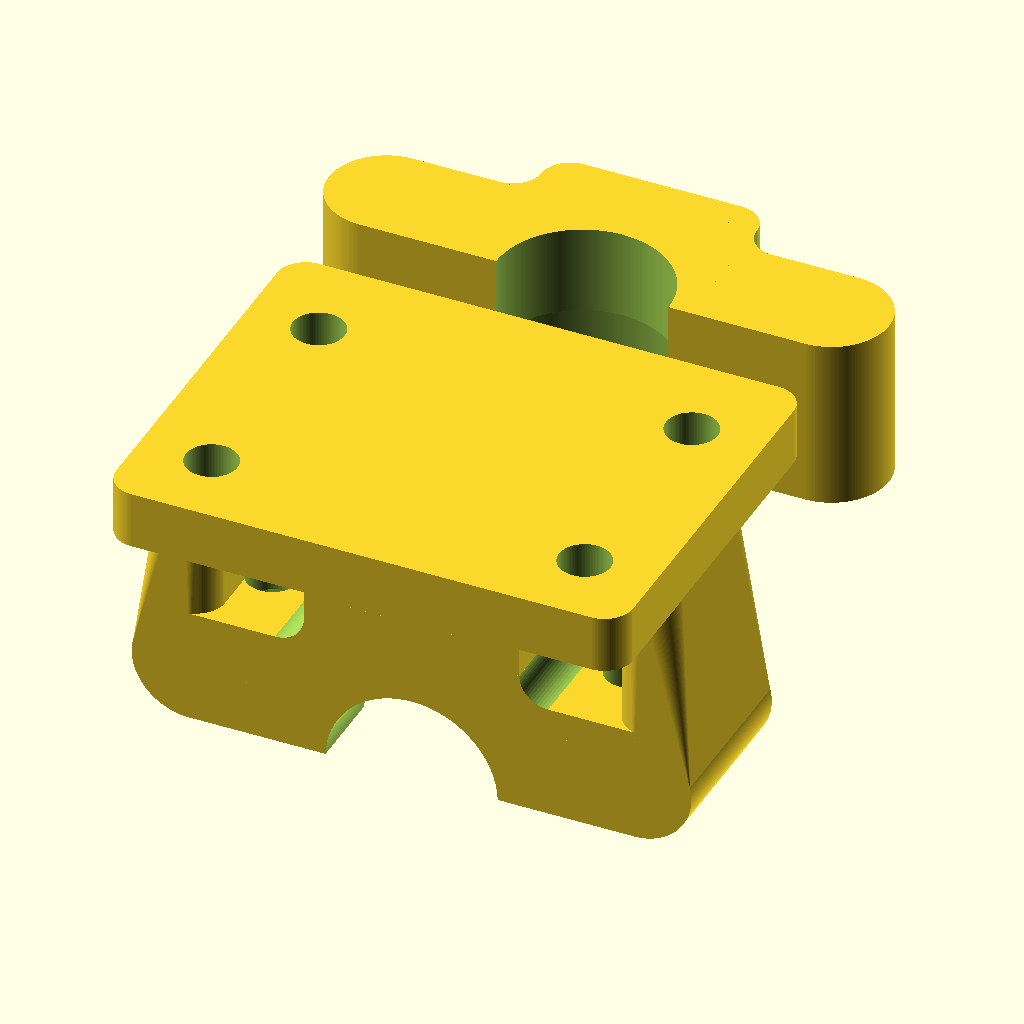
Cell 1: rendered with the file's own defaults.
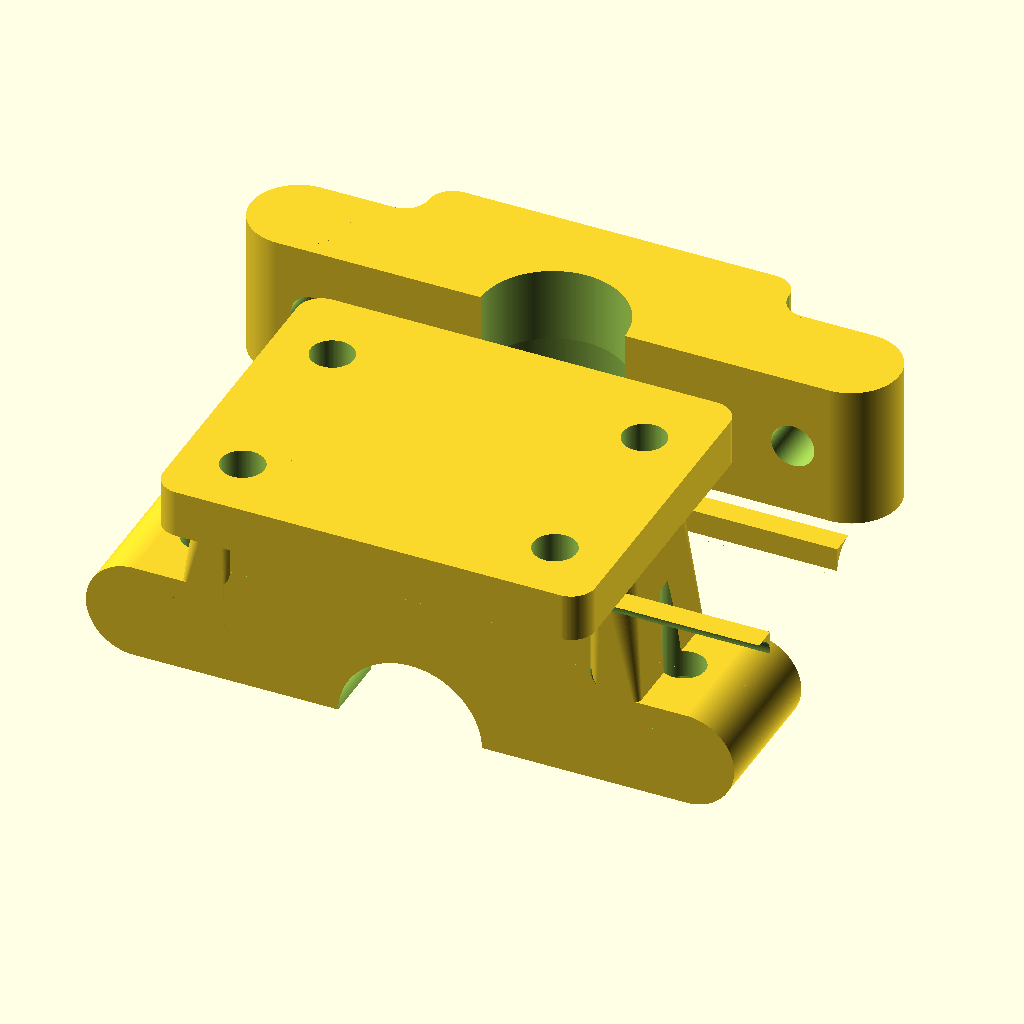
Cell 2: xac_neckWidth = 30 (everything else at default).
All cells are drawn from the same view direction (rotation 55°, 0°, 25°, orthographic, colour scheme Cornfield), but the view is re-fitted for each cell, so position and scale can differ between cells as well as the parameter.
OpenSCAD source file X axis carriage.scad:
/* 
Carriage to move the hotend along the X axis
*/

use <Shared-modules.scad>
include <Y carriage bearing retainer.scad>
include <Z axis motor mount.scad>

/* Render quality variables */
$fa = 1;
$fs = 0.1;

xac_distanceBetweenThroughHoles = 31;

xac_neckWidth = 15;

xac_neckCoutoutHeight = 5.8;
xac_neckCoutoutDiameter = 17;

xac_neckHeight = 12;
xac_neckOpeningDiameter = 12.0;
xac_neckClampWidth = 0.4;
xac_neckDistanceFromBody = 22;

xac_neckConnectorXDimension = 8;
xac_neckConnectorYDimension = 8;
xac_neckConnectorZDimension = xac_neckHeight;

xac_cornerDiameter = 4;

xac_neckPlateThickness = 4;

bearingZoffset = (rj4jpLength - baseYDimension) + 5;
xAxisDistanceBetweenRods = 45;

xac_bearingShaftLength = 56;
xac_shellDiameter = shellDiameter + 1.9;
xac_baseThickness = 6.2;

// import( "thirdParty/X-Carriage-mod.stl" );
// constructedXAxisCarriage();
constructedHotendMount( true );

// xac_neck( orientForPrinting = false, buryNutTraps = true );
// fanDuct();


module supportPillar()
{
	hull()
	{
		{

		}
		{
			union()
			{
				cylinder( d = xac_cornerDiameter, h = xac_neckHeight );
				translate( [0, -1 * xac_neckConnectorYDimension, 0] ) cylinder( d = xac_cornerDiameter, h = xac_neckHeight + 0);
				translate( [1.5, 2, -2] ) rotate( [90, 0, 0] ) cylinder( d = xac_cornerDiameter, h = xac_neckHeight );
			}
		}

		
	}
}



// The customized part cooling fan duct
// rotate( [0, 22.5, 0] ) import( "thirdparty/v6_Hotend_Fan_Shroud_and_5015_+_40_Fang_Combo/files/Fang_5015_40mm_fan.stl" );
// translate( [110.65, 100, -35] )
// {
// 	rotate( [0, 0, 0] ) import( "thirdparty/v6_Hotend_Fan_Shroud_and_5015_+_40_Fang_Combo/files/Fang_5015-printerx-fixed.stl" );
// 	translate( [-24.85, -7.9, 0.08] ) cube( [1.1, 6, 12] );
// 	translate( [-24.85, 1.9, 0.089] ) cube( [1.1, 6, 12] );
// }

// translate( [-40.55, 21, -53.5] )
//  rotate( [-67.75, 180, 0] )
//  {
//      rotate( [0, 180, 0] )
//      {
//         %import( "thirdparty/Radial_Fan_Fang_5015.stl" );
//      }
//  }


module fanDuct()
{
    translate( [0, -39, -21] )
    {
        rotate( [0, 270, 0] )
        {
            import( "thirdparty/V6.6_Duct.stl" );
        }
    }


    difference()
    {
        {
            union()
            {
                translate( [11.2, -39, -30] )
                {
                    fanDuctConnectorWall( side = "left" );
                }

                translate( [-14.0, -39, -30] )
                {
                    fanDuctConnectorWall( side = "right" );
                }
            }
        }
        {
			union()
			{
	            translate( [-15, -19, -8] ) rotate( [0, 90, 0] ) m3ThroughHole( height = 30 );
    	        translate( [-15, -33, -8] ) rotate( [0, 90, 0] ) m3ThroughHole( height = 30 );
				translate( [0, -24.2, -36] )sphere( d = 28 );
			}
        }
    }
}



// never used
module fanDuctConnectorWall( side = "right" )
{
	difference()
	{
		{
			hull()
			{
				{

				}
				{
					union()
					{
						translate( [1, 1, -6] ) cylinder( d = 2, h = 31.6 );
						translate( [1.8, 1, -6] ) cylinder( d = 2, h = 31.6 );
						translate( [1, 25, 0] ) cylinder( d = 2, h = 25.6 );
						translate( [1.8, 25, 0] ) cylinder( d = 2, h = 25.6 );

						// translate( [1.4, 1.4, 26] ) sphere( d = 2.8 );
						// translate( [1.4, 22.6, 26] ) sphere( d = 2.8 );
					}
				}
			}
		}
		{
			if( side == "right" )
			{
				translate( [2, 3, -6] ) cylinder( d = 2.7, h = 8 );
			}
			else
			{
				translate( [0.8, 3, -6] ) cylinder( d = 2.7, h = 8 );
			}
		}
	}

}

xac_clipWidth = 16.0;
xac_clipHeight = 0.8;
xac_clipDiameter = 5.5;
xac_clipDepth = 8;
xac_wallDepth = 2.4;
xac_wallHeight = 4.6;

// never used
module fanStabilizer()
{
    translate( [-1 * (xac_clipWidth/2), -1 * xac_clipDepth + 1, -1 * (xac_neckHeight) - 10] )
    {
        difference()
        {
            {
                union()
                {
                    // Clip-in piece
                    cube( [xac_clipWidth, xac_clipHeight, xac_clipDepth] );

                    // Clip-in walls
                    cube( [xac_wallDepth, xac_wallHeight, xac_clipDepth] );
                    translate( [xac_clipWidth - xac_wallDepth, 0, 0] ) cube( [xac_wallDepth, xac_wallHeight, xac_clipDepth] );
                    translate( [0, 0, xac_clipDepth - xac_wallDepth + 0.5] ) cube( [xac_clipWidth, xac_wallHeight, xac_wallDepth - 0.5] );

                    fanStabilizerNeckConnector();
                }
                    
            }
            {
                // cutout
                translate( [(xac_clipWidth/2), 10, 1] )
                {
                    rotate( [90, 0, 0] ) cylinder( d = xac_clipDiameter, h = 20 );

                    // %rotate( [90, 0, 0] ) cylinder( d = 10, h = 20 );
                }
            }
        }
    }
}

// never used
module fanStabilizerNeckConnector()
{
    // extend the walls to the fan duct
    hull()
    {
        {

        }
        {
            union()
            {
                translate( [0, xac_wallHeight, xac_clipDepth - (xac_cornerDiameter/2)] ) rotate([90, 0, 0] ) cylinder( d = xac_cornerDiameter, h = xac_wallHeight );
                translate( [-6, xac_wallHeight, xac_clipDepth - (xac_cornerDiameter/2) - 5] ) rotate([90, 0, 0] ) cylinder( d = xac_cornerDiameter, h = xac_wallHeight );
                translate( [-6, xac_wallHeight, xac_clipDepth - (xac_cornerDiameter/2) - 23.7] ) rotate([90, 0, 0] ) cylinder( d = xac_cornerDiameter, h = xac_wallHeight );
                //#translate( [(xac_cornerDiameter/2), xac_wallHeight, -1 * (xac_cornerDiameter/2)] ) rotate( [90, 90, 0] ) essCurve( d = xac_cornerDiameter, h = xac_wallHeight );
                translate( [6.5, xac_wallHeight, xac_clipDepth - (xac_cornerDiameter/2) - 25.6] ) rotate([90, 0, 0] ) cylinder( d = xac_cornerDiameter, h = xac_wallHeight );

            }
        }
    }

    hull()
    {
        {

        }
        {
            union()
            {
                translate( [xac_clipWidth, xac_wallHeight, xac_clipDepth - (xac_cornerDiameter/2)] ) rotate([90, 0, 0] ) cylinder( d = xac_cornerDiameter, h = xac_wallHeight );
                translate( [xac_clipWidth + 6, xac_wallHeight, xac_clipDepth - (xac_cornerDiameter/2) - 5] ) rotate([90, 0, 0] ) cylinder( d = xac_cornerDiameter, h = xac_wallHeight );
                translate( [xac_clipWidth + 6, xac_wallHeight, xac_clipDepth - (xac_cornerDiameter/2) - 23.7] ) rotate([90, 0, 0] ) cylinder( d = xac_cornerDiameter, h = xac_wallHeight );
                translate( [xac_clipWidth - 6.5, xac_wallHeight, xac_clipDepth - (xac_cornerDiameter/2) - 25.6] ) rotate([90, 0, 0] ) cylinder( d = xac_cornerDiameter, h = xac_wallHeight );

            }
        }
    }

    // make the bottom of the shaoe a nicer curve
    hull()
    {
        {

        }
        {
            union()
            {
                translate( [8, xac_wallHeight, xac_clipDepth - (xac_cornerDiameter/2) - 25.8] ) rotate([90, 0, 0] ) cylinder( d = xac_cornerDiameter, h = xac_wallHeight );
                translate( [10, xac_wallHeight, xac_clipDepth - (xac_cornerDiameter/2) - 25.5] ) rotate([90, 0, 0] ) cylinder( d = xac_cornerDiameter, h = xac_wallHeight );
                translate( [6, xac_wallHeight, xac_clipDepth - (xac_cornerDiameter/2) - 25.5] ) rotate([90, 0, 0] ) cylinder( d = xac_cornerDiameter, h = xac_wallHeight );
            }
        }
    }
}


module constructedHotendMount( orientForPrinting = true )
{
    union()
    {
        translate( [-1 * (xac_neckWidth/2), -6, 0] ) rotate( [-90, 0, 0] ) xac_neck( orientForPrinting = orientForPrinting, buryNutTraps = true );

        translate( [-16, -11.5, -1 * xac_neckPlateThickness] )
        {
            xac_neckBaseplate();

            translate( [(xac_neckWidth/2) + 1, 11.5 - (xac_cornerDiameter/2) - 6, -1 * (xac_cornerDiameter/2)] ) rotate( [270, 0, -90] ) essCurve( d = xac_cornerDiameter, h = xac_neckWidth );
            translate( [ xac_neckWidth * 1.5 + 1, 11.5  + (xac_cornerDiameter/2) + xac_neckHeight - 6, -1 * (xac_cornerDiameter/2)] ) rotate( [270, 0, 90] ) essCurve( d = xac_cornerDiameter, h = xac_neckWidth );
        }
    }
}

module xac_neckBaseplate()
{
    difference()
    {
        {
            hull()
            {
                {
                    cube( [32, 24, xac_neckPlateThickness ] );
                }
                {
                    union()
                    {
                        cylinder( d = xac_cornerDiameter, h = xac_neckPlateThickness );
                        translate( [0, 24, 0] ) cylinder( d = xac_cornerDiameter, h = xac_neckPlateThickness );
                        translate( [32, 0, 0] ) cylinder( d = xac_cornerDiameter, h = xac_neckPlateThickness );
                        translate( [32, 24, 0] ) cylinder( d = xac_cornerDiameter, h = xac_neckPlateThickness );
                    }
                }
            }
        }
        {
            translate( [16, 11.5, xac_neckPlateThickness] ) xac_baseplateBoltCutouts();
        }
    }

}

module constructedXAxisCarriage()
{
    difference()
    {
        {
            union()
            {
                xac_retainerShafts();
                xac_baseplate();
                xac_beltRetainers();
                xac_shaftSpaceFillers();
            }
        }
        {
            union()
            {
                xac_baseplateBoltCutouts();
                xac_bearingReliefCutouts();
            }
        }
    }
}

module xac_bearingReliefCutouts()
{
    union()
    {
        translate( [-1 * (xac_bearingShaftLength/2) - 1, -1 * (xAxisDistanceBetweenRods/2) - 4, 18.6] )
        {
            cube( [xac_bearingShaftLength + 2, 8, 7] );
        }

        translate( [-1 * (xac_bearingShaftLength/2) - 1, (xAxisDistanceBetweenRods/2) - 4, 18.6] )
        {
            cube( [xac_bearingShaftLength + 2, 8, 7] );
        }
    }
}

module xac_baseplateBoltCutouts()
{
    translate( [-13, 8, -5] )
    { 
        m3ThroughHole();
        translate( [0, 0, 8.5] ) m3Nut( height = 2.8 );
    }


    translate( [13, 8, -5] )
    {
        m3ThroughHole();
        translate( [0, 0, 8.5] ) m3Nut( height = 2.8 );
    }

    translate( [-13, -8, -5] )
    {
        m3ThroughHole();
        translate( [0, 0, 8.5] ) m3Nut( height = 2.8 );
    }

    translate( [13, -8, -5] )
    {
        m3ThroughHole();
        translate( [0, 0, 8.5] ) m3Nut( height = 2.8 );
    }
}



module xac_shaftSpaceFillers()
{
    translate( [-1 * (xac_bearingShaftLength/2), ((xAxisDistanceBetweenRods + xac_shellDiameter)/2) - 3, xac_baseThickness] ) cube( [xac_bearingShaftLength, 3, 7.5] );
    translate( [-1 * (xac_bearingShaftLength/2), 11.55, xac_baseThickness] ) cube( [xac_bearingShaftLength, 3, 7.5] );

    translate( [-1 * (xac_bearingShaftLength/2), -1 * ((xAxisDistanceBetweenRods + xac_shellDiameter)/2), xac_baseThickness] ) cube( [xac_bearingShaftLength, 3, 7.5] );
    translate( [-1 * (xac_bearingShaftLength/2), -14.55, xac_baseThickness] ) cube( [xac_bearingShaftLength, 3, 7.5] );
}

module xac_beltRetainers()
{
    hull()
    {
        {
            translate( [-9, -0.5, 0] ) cylinder( d = 6, h = 17.7 );
        }
        {
            translate( [-9, -0.5, 0] ) cylinder( d = 8, h = 16.7 );
        }
    }

    hull()
    {
        {
            translate( [9, -0.5, 0] ) cylinder( d = 6, h = 17.7 );
        }
        {
            translate( [9, -0.5, 0] ) cylinder( d = 8, h = 16.7 );
        }
    }

   translate( [0, 0.2, 0] )
    {
        hull()
        {
            {
                translate( [-24, 6.2, 0] ) cube( [8, 8.5, 16.8] );
            }
            {
                translate( [-24, 4.7, 0] ) cube( [6.5, 8.5, 15.2] );
            }
        }

        hull()
        {
            {
                translate( [16, 6.2, 0] ) cube( [8, 8.5, 16.8] );
            }
            {
                translate( [17.5, 4.7, 0] ) cube( [6.5, 8.5, 15.2] );
            }
        }
    }

    hull()
    {
        {
            translate( [-24, -3.5, 0] ) cube( [8, 4.7, 16.8] );
        }
        {
            union()
            {
                translate( [-24, -2, 0] ) cube( [6.5, 4.7, 15.2] );
                translate( [-22.5, -5.5, 0] ) cube( [5, 4.7, 16.8] );
            }
        }
    }

    hull()
    {
        {
            translate( [16, -3.5, 0] ) cube( [8, 4.7, 16.8] );
        }
        {
            union()
            {
                translate( [17.5, -2, 0] ) cube( [6.5, 4.7, 15.2] );
                translate( [17.5, -5.5, 0] ) cube( [5, 4.7, 16.8] );
            }
        }
    }
    


    
    
}

module xac_baseplate()
{
    translate( [-1 * (xac_bearingShaftLength/2), -1 * ((xAxisDistanceBetweenRods + xac_shellDiameter)/2), 0] )
    {
        cube( [xac_bearingShaftLength, xAxisDistanceBetweenRods + xac_shellDiameter, xac_baseThickness] );
    }
}

module xac_retainerShafts()
{
    translate( [-29, -22.5, 13.6] )
    {
        rotate( [0, 90, 0] )
        {
            difference()
            {
                {
                    translate( [0, 0, 1] ) cylinder( d = xac_shellDiameter, h = xac_bearingShaftLength );
                }
                {
                    xac_bearingCutout();
                }
            }
        }

        translate( [0, xAxisDistanceBetweenRods, 0] )
        {
            rotate( [0, 90, 0] )
            {
                difference()
                {
                    {
                        translate( [0, 0, 1] ) cylinder( d = xac_shellDiameter, h = xac_bearingShaftLength );
                    }
                    {
                        xac_bearingCutout();
                    }
                }
            }
        }
    }
}

module xac_bearingCutout()
{
    union()
    {
        translate( [0, 0, bearingZoffset - 1] ) xac_bearingCutoutPieces();
        translate( [0, 0, baseYDimension - 1] ) xac_bearingCutoutPieces();
    }
}

module xac_neck( orientForPrinting = false, buryNutTraps = false )
{
    difference()
    {
        {
            union()
            {
                // inside neck part
                cube( [xac_neckWidth, xac_neckDistanceFromBody - (xac_neckClampWidth/2), xac_neckHeight] );
                // Connector pieces
                // arms
                translate( [-1 * xac_neckConnectorXDimension, xac_neckDistanceFromBody - xac_neckConnectorYDimension - (xac_neckClampWidth/2), 0] ) cube( [xac_neckConnectorXDimension, xac_neckConnectorYDimension, xac_neckConnectorZDimension] );
                translate( [xac_neckWidth, xac_neckDistanceFromBody - xac_neckConnectorYDimension - (xac_neckClampWidth/2), 0] ) cube( [xac_neckConnectorXDimension, xac_neckConnectorYDimension, xac_neckConnectorZDimension] );
                // ess curves
                translate( [-1 * (xac_cornerDiameter/2), xac_neckDistanceFromBody - xac_neckConnectorYDimension - (xac_neckClampWidth/2) - (xac_cornerDiameter/2), 0] ) rotate( [0, 0, 180] ) essCurve( d = xac_cornerDiameter, h = xac_neckHeight );
                translate( [xac_neckWidth + (xac_cornerDiameter/2), xac_neckDistanceFromBody - xac_neckConnectorYDimension - (xac_neckClampWidth/2) - (xac_cornerDiameter/2), 0] ) rotate( [0, 0, 270] ) essCurve( d = xac_cornerDiameter, h = xac_neckHeight );
                // endcaps
                translate( [-1 * xac_neckConnectorXDimension, xac_neckDistanceFromBody - (xac_neckClampWidth/2) - (xac_neckConnectorYDimension/2), 0] ) cylinder( d = xac_neckConnectorYDimension, h = xac_neckConnectorZDimension );
                translate( [xac_neckWidth + xac_neckConnectorXDimension, xac_neckDistanceFromBody - (xac_neckClampWidth/2) - (xac_neckConnectorYDimension/2), 0] ) cylinder( d = xac_neckConnectorYDimension, h = xac_neckConnectorZDimension );

                // End of neck
                if( orientForPrinting == false )
                {
                    translate( [0, xac_neckDistanceFromBody + ((xac_neckClampWidth/2)), 0] )
                    {
                        xac_endOfNeck();
                    }
                }
                else
                {
                    translate( [0, xac_neckHeight, 25.5] ) rotate( [90, 0, 0] ) xac_endOfNeck();
                }

				// Add built-in supports to improve print time and quality
				// comment the translate line to make the built-in support removable
				translate( [(xac_neckWidth/2),0, 6] ) rotate( [90, 0, 0] ) 
				{
					translate( [0.06, 0, -2] )
					{
						translate( [15.88, 4, -13.4] ) supportPillar();
						translate( [-16, -4, -13.4] ) rotate( [0, 0, 180] ) supportPillar();
					}
				}
            }
        }
        {
            // if( orientForPrinting == false )
            // {
                union()
                {
                    translate( [(xac_neckWidth/2), xac_neckDistanceFromBody, -1] )
                    {
                        cylinder( d = xac_neckOpeningDiameter, h = xac_neckHeight + 2 );
                    }

                	translate( [-1 * (xac_neckConnectorXDimension/2) - 1, xac_neckDistanceFromBody + 10, (xac_neckHeight/2)] )
                    {
                        rotate( [90, 0, 0] )
                        {
                            translate( [0, 0, 5] ) m3ThroughHole( height = 20 );
							if( !buryNutTraps )
							{
								translate( [0, 0, 10.1] ) m3Nut();
							}
							else
							{
								translate( [0, 0, 15.8 - 2.5] ) buriedM3Nut( diameter = 6.9, height = 2.6 );
							}
                            
                        }
                    }
                    translate( [xac_neckWidth + (xac_neckConnectorXDimension/2) + 1, xac_neckDistanceFromBody + 10, (xac_neckHeight/2)] )
                    {
                        rotate( [90, 0, 0] )
                        {
                            translate( [0, 0, 5] ) m3ThroughHole( height = 20 );
							if( !buryNutTraps )
							{
								translate( [0, 0, 10.1] ) m3Nut();
							}
							else
							{
								translate( [0, 0, 15.8 - 2.5] ) buriedM3Nut( diameter = 6.9, height = 2.6 );
							}
                        }
                    }

                    //translate( [xac_neckWidth - (xac_neckConnectorXDimension/1) + 0.5, xac_neckHeight + (xac_neckCoutoutDiameter/2) + 1.5, (-1 * xac_neckHeight) + xac_cornerDiameter - xac_neckCoutoutHeight] )
                    translate( [(xac_neckCoutoutDiameter/2) - 1, xac_neckHeight + (xac_neckCoutoutDiameter/2) + 1, xac_neckCoutoutHeight] )
                    {
                        cylinder( d = xac_neckCoutoutDiameter, h = 20 );
                    }

// xac_neckCoutoutHeight = 5.8;
// xac_neckCoutoutDiameter = 17;
                }
            // }
            if( orientForPrinting == true )
            {
                translate( [0, xac_neckHeight, -0.5] ) 
                rotate( [90, 0, 0] ) 
                union()
                {
                    translate( [(xac_neckWidth/2), xac_neckDistanceFromBody + 10 - 6, -1] )
                    {
                        cylinder( d = xac_neckOpeningDiameter, h = xac_neckHeight + 2 );
                    }

                    translate( [-1 * (xac_neckConnectorXDimension/2) - 1, xac_neckDistanceFromBody + 10, (xac_neckHeight/2)] )
                    {
                        rotate( [90, 0, 0] )
                        {
                            translate( [0, 0, -10] ) m3ThroughHole( height = 20 );
                            translate( [0, 0, 16] ) m3Nut();
                        }
                    }
                    translate( [xac_neckWidth + (xac_neckConnectorXDimension/2) + 1, xac_neckDistanceFromBody + 10, (xac_neckHeight/2)] )
                    {
                        rotate( [90, 0, 0] )
                        {
                            translate( [0, 0, -10] ) m3ThroughHole( height = 20 );
                            translate( [0, 0, 16] ) m3Nut();
                        }

                        translate( [-1 * ((xac_neckWidth + xac_neckConnectorXDimension)/2) - 1, -6, -26 + xac_neckCoutoutHeight] )
                        {
                            cylinder( d = xac_neckCoutoutDiameter, h = 20 );
                        }
                    }
                }
            }

        }

    }
}

module xac_endOfNeck()
{
    hull()
    {
        {
            cube( [xac_neckWidth, 9 - (xac_cornerDiameter/2), xac_neckHeight] );
        }
        {
            union()
            {
                translate( [(xac_cornerDiameter/2), 12 - (xac_cornerDiameter/2), 0] ) cylinder( d = xac_cornerDiameter, h = xac_neckHeight );
                translate( [xac_neckWidth - (xac_cornerDiameter/2), 12 - (xac_cornerDiameter/2), 0] ) cylinder( d = xac_cornerDiameter, h = xac_neckHeight );
            }
        }
    }

    // Connector pieces
    // arms
    translate( [-1 * xac_neckConnectorXDimension, 0, 0] ) cube( [xac_neckConnectorXDimension, xac_neckConnectorYDimension, xac_neckConnectorZDimension] );
    translate( [xac_neckWidth, 0, 0] ) cube( [xac_neckConnectorXDimension, xac_neckConnectorYDimension, xac_neckConnectorZDimension] );
    // ess curves
    translate( [-1 * (xac_cornerDiameter/2), (xac_cornerDiameter/2) + xac_neckConnectorYDimension, 0] ) rotate( [0, 0, 90] ) essCurve( d = xac_cornerDiameter, h = xac_neckHeight );
    translate( [xac_neckWidth + (xac_cornerDiameter/2), (xac_cornerDiameter/2) + xac_neckConnectorYDimension, 0] ) rotate( [0, 0, 0] ) essCurve( d = xac_cornerDiameter, h = xac_neckHeight );
    // endcaps
    translate( [-1 * xac_neckConnectorXDimension, (xac_neckConnectorYDimension/2), 0] ) cylinder( d = xac_neckConnectorYDimension, h = xac_neckConnectorZDimension );
    translate( [xac_neckWidth + xac_neckConnectorXDimension, (xac_neckConnectorYDimension/2), 0] ) cylinder( d = xac_neckConnectorYDimension, h = xac_neckConnectorZDimension );
}

// copied from "Y carriage bearing retainer.scad" Copied instead of 'included' to guarantee centering
module xac_bearingCutoutPieces()
{
    // thinner inner cylinder to create the face of the retainer ring
    cylinder( d = bearingOuterDiameter - (trapRingDepth * 2), h = baseYDimension + 2 );

    // main bearing retainer area
    translate( [0, 0, (baseYDimension/2) - (distanceBetweenTrapRings/2) + 1] )
    {
        cylinder( d = bearingOuterDiameter, h = distanceBetweenTrapRings );
    }

    cylinder( d = bearingOuterDiameter, h = cutoutDistanceToEnd );

    translate( [0, 0, baseYDimension - cutoutDistanceToEnd + 2] )
    {
        cylinder( d = bearingOuterDiameter, h = cutoutDistanceToEnd );
    }
}
Customizer parameters (derived from the source; name, type, default, range or options):
xac_distanceBetweenThroughHoles: number, default 31
xac_neckWidth: number, default 15
xac_neckCoutoutHeight: number, default 5.8
xac_neckCoutoutDiameter: number, default 17
xac_neckHeight: number, default 12
xac_neckOpeningDiameter: number, default 12
xac_neckClampWidth: number, default 0.4
xac_neckDistanceFromBody: number, default 22
xac_neckConnectorXDimension: number, default 8
xac_neckConnectorYDimension: number, default 8
xac_cornerDiameter: number, default 4
xac_neckPlateThickness: number, default 4
xAxisDistanceBetweenRods: number, default 45
xac_bearingShaftLength: number, default 56
xac_baseThickness: number, default 6.2
